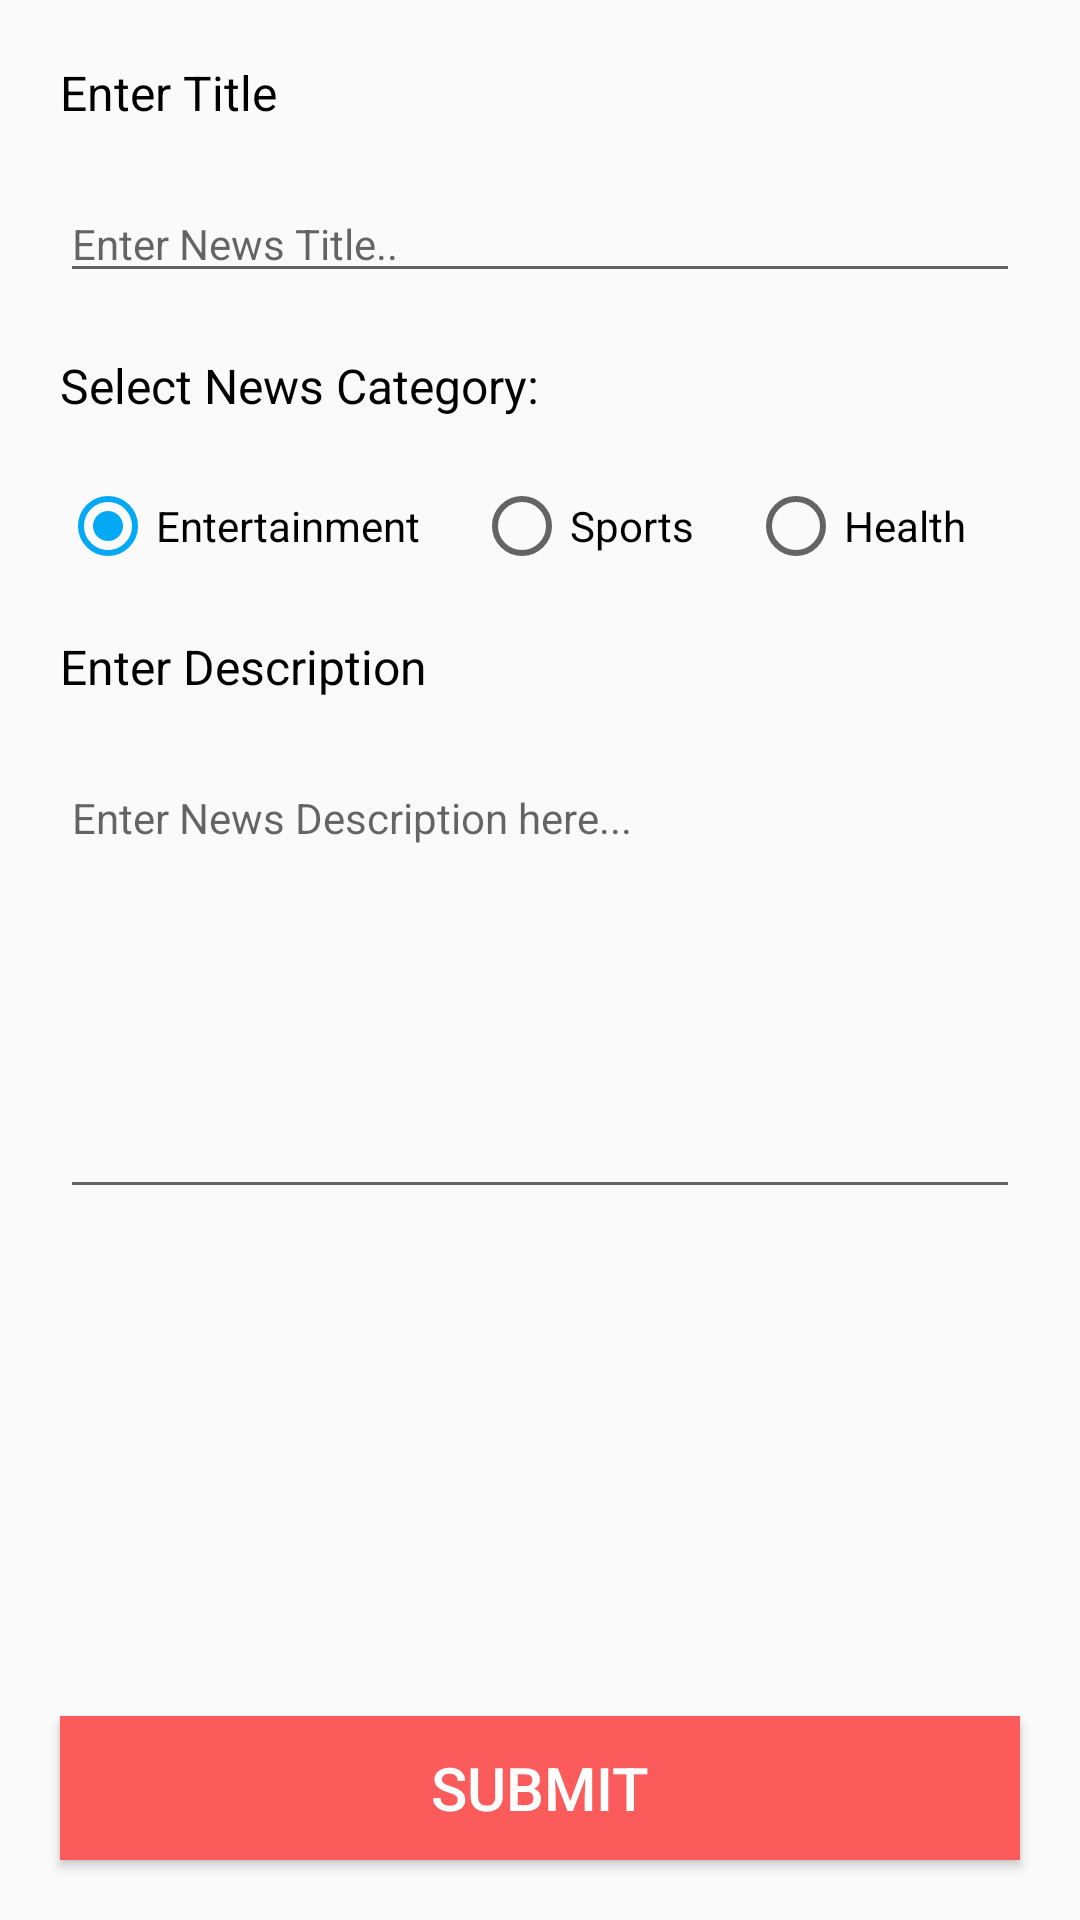

The Android layout XML behind this screen, and the referenced resources:
<!-- AndroidManifest.xml: application theme AppTheme -->
<!-- res/layout/activity_update_news.xml -->
<?xml version="1.0" encoding="utf-8"?>

<RelativeLayout xmlns:android="http://schemas.android.com/apk/res/android"
    xmlns:tools="http://schemas.android.com/tools"
    android:layout_width="match_parent"
    android:layout_height="match_parent"
    tools:context=".ui.main.description.UpdateNewsActivity">

    <TextView
        android:id="@+id/add_news_title_heading"
        android:text="@string/enter_title"
        style="@style/text_view_body_style"
        android:textAppearance="@style/TextAppearance.AppCompat.Subhead"
        android:gravity="left"
        android:layout_marginTop="@dimen/standard_margin_dimension"
        android:layout_marginHorizontal="@dimen/standard_margin_dimension" />

    <EditText
        android:id="@+id/newsTitle"
        style="@style/text_view_body_style"
        android:gravity="left"
        android:layout_marginTop="@dimen/standard_margin_dimension"
        android:layout_marginHorizontal="@dimen/standard_margin_dimension"
        android:hint="@string/news_title_hint"
        android:inputType="textMultiLine"
        android:layout_below="@+id/add_news_title_heading"
        android:overScrollMode="always"
        android:scrollbarStyle="insideInset"
        android:scrollbars="vertical" />

    <TextView
        android:id="@+id/add_news_category_heading"
        android:text="@string/select_news_category"
        style="@style/text_view_body_style"
        android:textAppearance="@style/TextAppearance.AppCompat.Subhead"
        android:gravity="left"
        android:layout_marginTop="@dimen/standard_margin_dimension"
        android:layout_marginHorizontal="@dimen/standard_margin_dimension"
        android:layout_below="@+id/newsTitle"/>

    <RadioGroup
        android:id="@+id/newsCategory"
        android:layout_width="match_parent"
        android:layout_height="wrap_content"
        android:layout_marginTop="@dimen/standard_margin_dimension"
        android:layout_marginHorizontal="@dimen/standard_margin_dimension"
        android:orientation="horizontal"
        android:layout_below="@+id/add_news_category_heading">

        <RadioButton
            android:id="@+id/entertainment_button"
            android:layout_width="wrap_content"
            android:layout_height="wrap_content"
            android:layout_weight="1"
            android:checked="true"
            android:text="@string/entertainment" />

        <RadioButton
            android:id="@+id/sports_button"
            android:layout_width="wrap_content"
            android:layout_height="wrap_content"
            android:layout_weight="1"
            android:text="@string/sports" />

        <RadioButton
            android:id="@+id/health_button"
            android:layout_width="wrap_content"
            android:layout_height="wrap_content"
            android:layout_weight="1"
            android:text="@string/health" />

    </RadioGroup>

    <TextView
        android:id="@+id/add_news_description_heading"
        android:text="@string/enter_description"
        style="@style/text_view_body_style"
        android:textAppearance="@style/TextAppearance.AppCompat.Subhead"
        android:gravity="left"
        android:layout_marginTop="@dimen/standard_margin_dimension"
        android:layout_marginHorizontal="@dimen/standard_margin_dimension"
        android:layout_below="@+id/newsCategory" />

    <EditText
        android:id="@+id/newsDescription"
        android:gravity="left"
        android:layout_marginTop="@dimen/standard_margin_dimension"
        android:layout_marginHorizontal="@dimen/standard_margin_dimension"
        android:layout_below="@+id/add_news_description_heading"
        android:height="150dp"
        style="@style/text_view_body_style"
        android:hint="@string/enter_news_description_here"
        android:inputType="textMultiLine"
        android:overScrollMode="always"
        android:scrollbarStyle="insideInset"
        android:scrollbars="vertical" />

    <Button
        android:id="@+id/button"
        android:onClick="onClickSubmit"
        android:text="@string/submit"
        style="@style/button_style"
        android:layout_alignParentBottom="true" />

</RelativeLayout>
<!-- resources referenced by this layout -->
<resources>
  <dimen name="standard_margin_dimension">20dp</dimen>
  <string name="enter_description">Enter Description</string>
  <string name="enter_news_description_here">Enter News Description here...</string>
  <string name="enter_title">Enter Title</string>
  <string name="entertainment">Entertainment</string>
  <string name="health">Health</string>
  <string name="news_title_hint">Enter News Title..</string>
  <string name="select_news_category">Select News Category:</string>
  <string name="sports">Sports</string>
  <string name="submit">Submit</string>
  <style name="button_style">
          <item name="android:layout_width">match_parent</item>
          <item name="android:layout_height">wrap_content</item>
          <item name="android:layout_margin">20dp</item>
          <item name="android:textColor">@android:color/white</item>
          <item name="android:textSize">20sp</item>
          <item name="android:background">@color/colorPrimary</item>
      </style>
  <style name="text_view_body_style">
          <item name="android:layout_width">match_parent</item>
          <item name="android:layout_height">wrap_content</item>
          <item name="android:textAppearance">@android:style/TextAppearance.Small</item>
          <item name="android:gravity">center_horizontal</item>
          <item name="android:textColor">@color/colorTextPrimary</item>
      </style>
  <style name="AppTheme" parent="Theme.AppCompat.Light.NoActionBar">
          
          <item name="colorPrimary">@color/colorPrimary</item>
          <item name="colorPrimaryDark">@color/colorPrimaryDark</item>
          <item name="colorAccent">@color/colorAccent</item>
      </style>
  <color name="colorPrimary">#FB5B5B</color>
  <color name="colorTextPrimary">@android:color/black</color>
  <color name="colorPrimaryDark">#FF1100</color>
  <color name="colorAccent">#03A9F4</color>
</resources>
